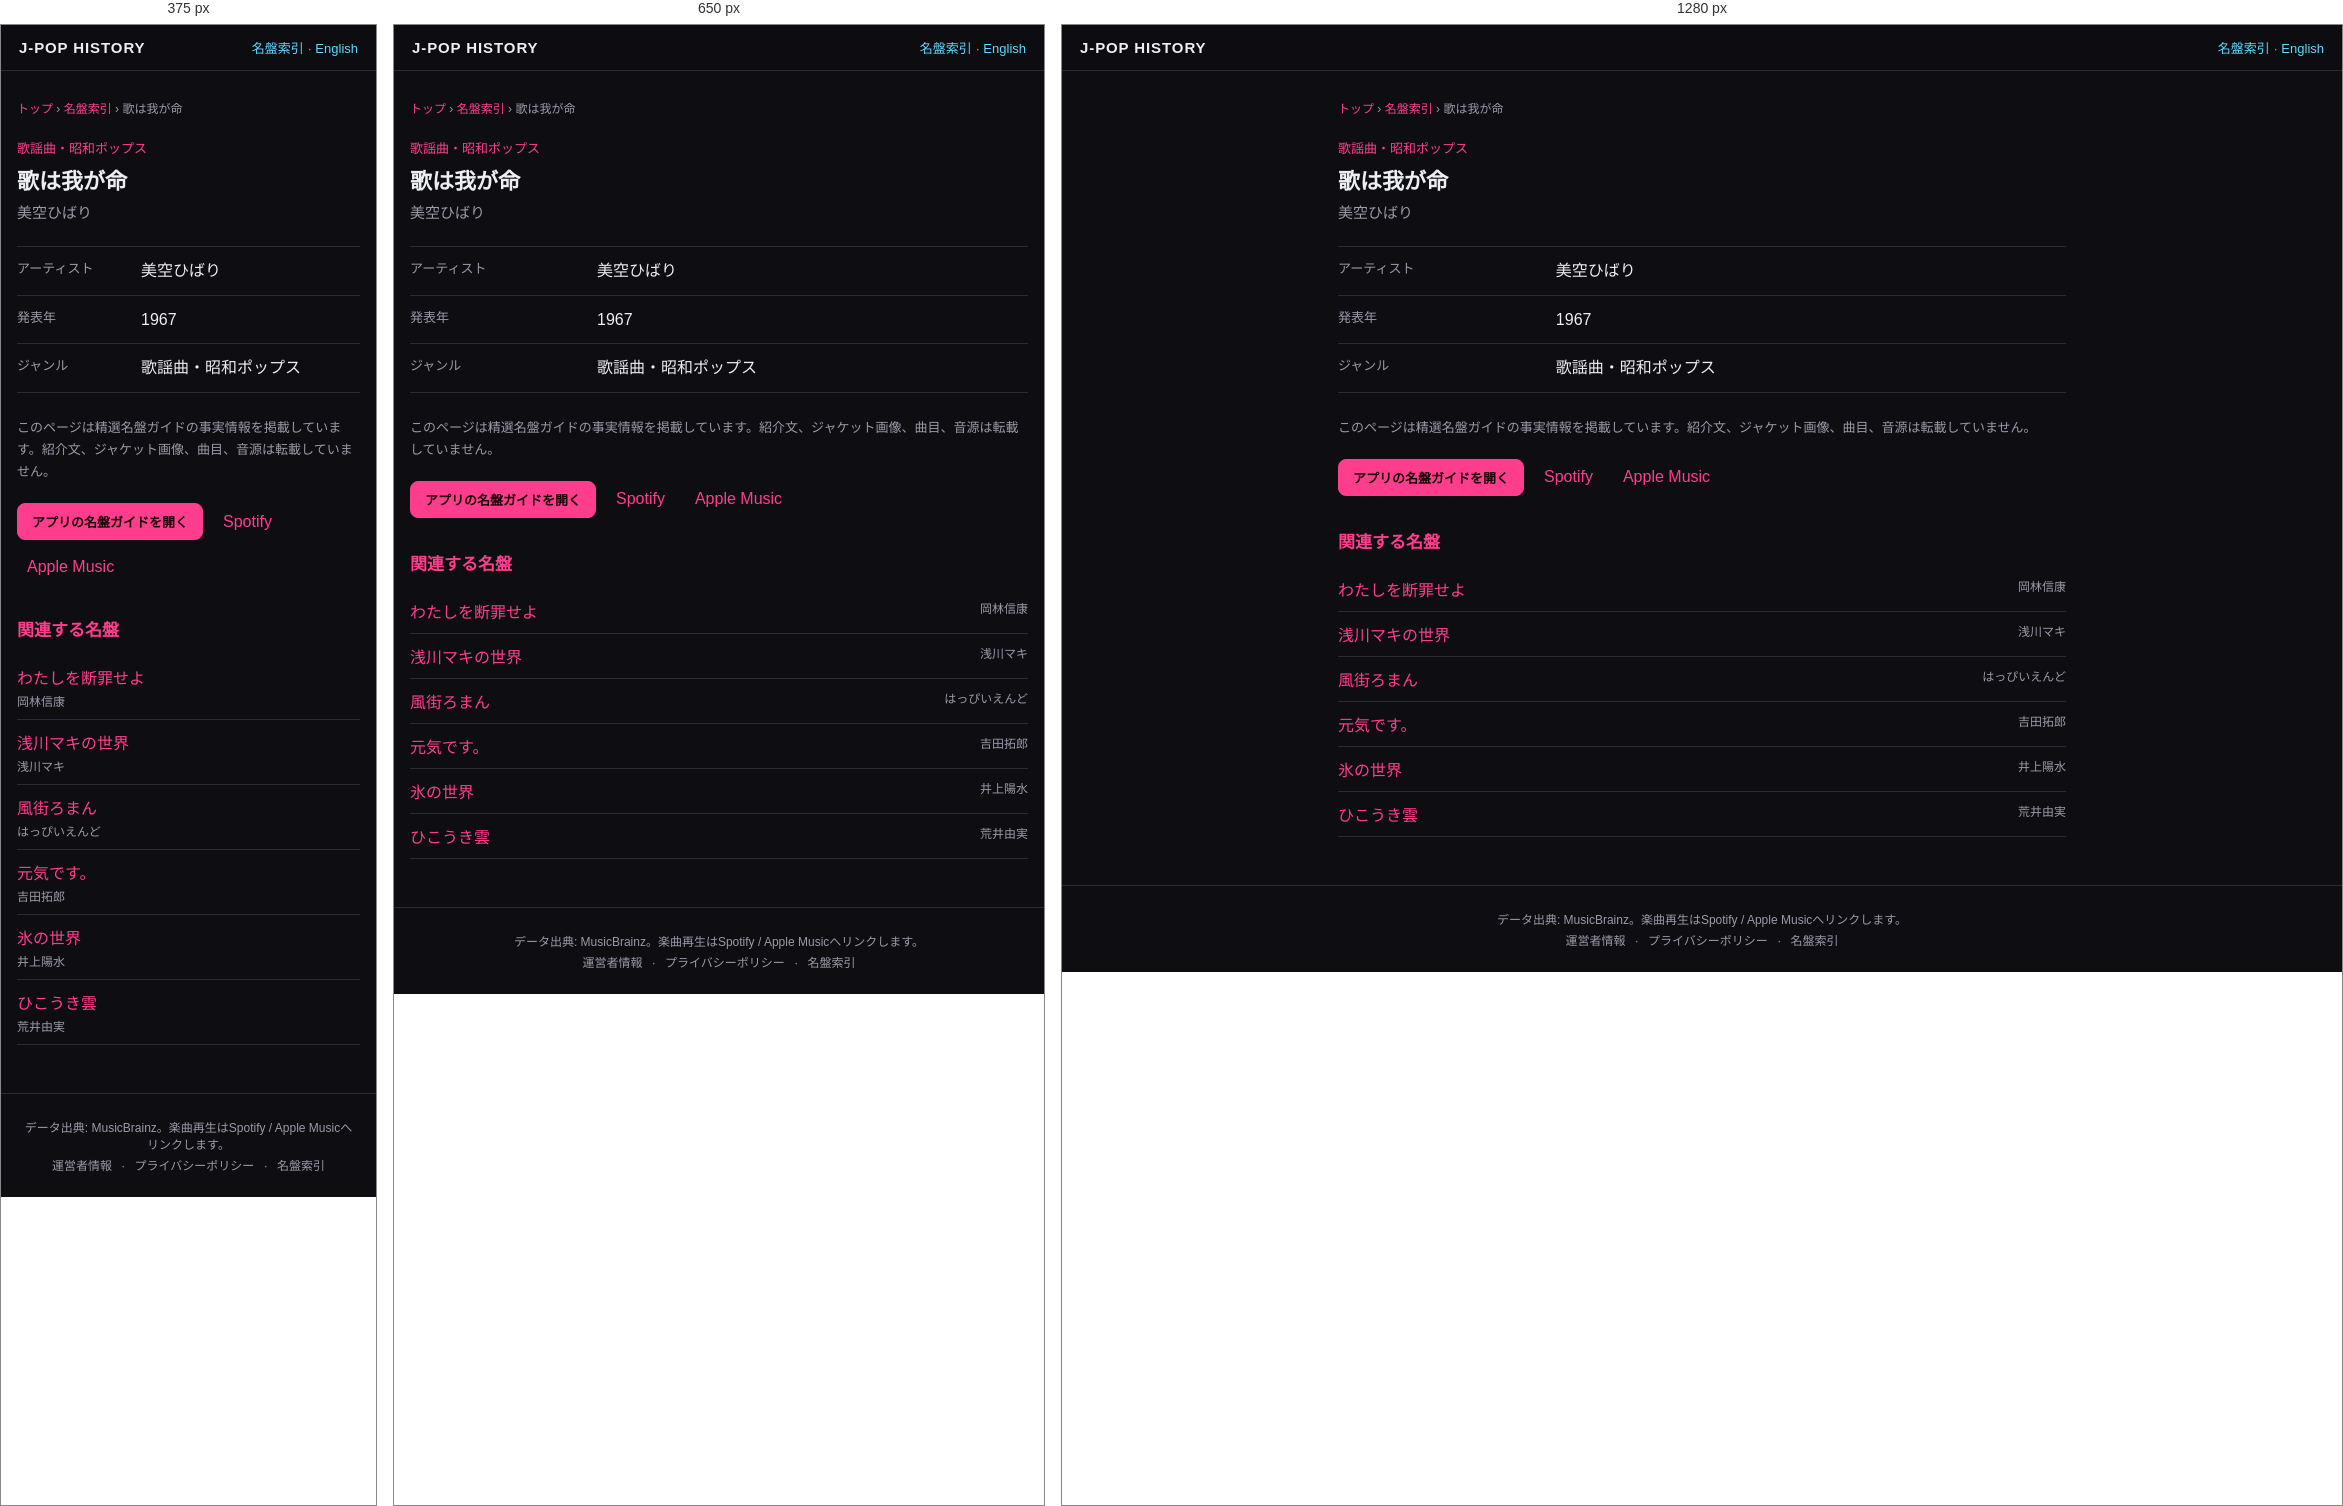
Rendered at 375 px, 650 px and 1280 px, left to right.

<!-- file: index.html -->
<!DOCTYPE html>
<html lang="ja">
<head>
<meta charset="UTF-8">
<meta name="viewport" content="width=device-width, initial-scale=1">
<title>歌は我が命 — 美空ひばり (1967) | J-POP History</title>
<meta name="description" content="美空ひばり『歌は我が命』（1967年）のジャンルをJ-POP History名盤ガイドの事実情報で確認できます。">
<meta name="theme-color" content="#111318">
<link rel="canonical" href="https://kimuhixy.com/j-pop-history/items/hibari-misora-uta-wa-waga-inochi-my-song-is-my-life-1967/">
<link rel="alternate" hreflang="ja" href="https://kimuhixy.com/j-pop-history/items/hibari-misora-uta-wa-waga-inochi-my-song-is-my-life-1967/">
<link rel="alternate" hreflang="en" href="https://kimuhixy.com/j-pop-history/en/items/hibari-misora-uta-wa-waga-inochi-my-song-is-my-life-1967/">
<link rel="alternate" hreflang="x-default" href="https://kimuhixy.com/j-pop-history/items/hibari-misora-uta-wa-waga-inochi-my-song-is-my-life-1967/">
<meta property="og:type" content="music.album">
<meta property="og:site_name" content="J-POP History">
<meta property="og:title" content="歌は我が命">
<meta property="og:description" content="美空ひばり『歌は我が命』（1967年）のジャンルをJ-POP History名盤ガイドの事実情報で確認できます。">
<meta property="og:url" content="https://kimuhixy.com/j-pop-history/items/hibari-misora-uta-wa-waga-inochi-my-song-is-my-life-1967/">
<meta property="og:image" content="https://kimuhixy.com/j-pop-history/icons/icon-512.png">
<meta name="twitter:card" content="summary_large_image">
<meta name="twitter:title" content="歌は我が命">
<meta name="twitter:description" content="美空ひばり『歌は我が命』（1967年）のジャンルをJ-POP History名盤ガイドの事実情報で確認できます。">
<meta name="twitter:image" content="https://kimuhixy.com/j-pop-history/icons/icon-512.png">
<link rel="apple-touch-icon" href="../../icons/icon-192.png">
<link rel="stylesheet" href="../../css/style.css">
<script type="application/ld+json">{"@context":"https://schema.org","@graph":[{"@type":"WebSite","@id":"https://kimuhixy.com/j-pop-history/#website","url":"https://kimuhixy.com/j-pop-history/","name":"J-POP History","inLanguage":["ja","en"]},{"@type":"WebPage","@id":"https://kimuhixy.com/j-pop-history/items/hibari-misora-uta-wa-waga-inochi-my-song-is-my-life-1967/#webpage","url":"https://kimuhixy.com/j-pop-history/items/hibari-misora-uta-wa-waga-inochi-my-song-is-my-life-1967/","name":"歌は我が命","inLanguage":"ja","isPartOf":{"@id":"https://kimuhixy.com/j-pop-history/#website"},"mainEntity":{"@id":"https://kimuhixy.com/j-pop-history/items/hibari-misora-uta-wa-waga-inochi-my-song-is-my-life-1967/#album"}},{"@type":"MusicAlbum","@id":"https://kimuhixy.com/j-pop-history/items/hibari-misora-uta-wa-waga-inochi-my-song-is-my-life-1967/#album","name":"歌は我が命","byArtist":{"@type":"Person","name":"美空ひばり"},"datePublished":"1967","genre":"歌謡曲・昭和ポップス"},{"@type":"BreadcrumbList","itemListElement":[{"@type":"ListItem","position":1,"name":"トップ","item":"https://kimuhixy.com/j-pop-history/"},{"@type":"ListItem","position":2,"name":"名盤索引","item":"https://kimuhixy.com/j-pop-history/items/"},{"@type":"ListItem","position":3,"name":"歌は我が命","item":"https://kimuhixy.com/j-pop-history/items/hibari-misora-uta-wa-waga-inochi-my-song-is-my-life-1967/"}]}]}</script>
</head>
<body class="pseo-body">
<header class="pseo-header"><a class="brand" href="../../">J-POP HISTORY</a><nav><a href="../">名盤索引</a> · <a href="https://kimuhixy.com/j-pop-history/en/items/hibari-misora-uta-wa-waga-inochi-my-song-is-my-life-1967/">English</a></nav></header>
<main class="pseo-main">
  <nav class="pseo-breadcrumb" aria-label="パンくずリスト"><a href="../../">トップ</a> › <a href="../">名盤索引</a> › <span>歌は我が命</span></nav>
  <article>
    <p class="pseo-kicker">歌謡曲・昭和ポップス</p>
    <h1 class="page-title">歌は我が命</h1>
    <p class="pseo-artist">美空ひばり</p>
    <dl class="pseo-facts"><div><dt>アーティスト</dt><dd>美空ひばり</dd></div><div><dt>発表年</dt><dd>1967</dd></div><div><dt>ジャンル</dt><dd>歌謡曲・昭和ポップス</dd></div></dl>
    <p class="pseo-source-note">このページは精選名盤ガイドの事実情報を掲載しています。紹介文、ジャケット画像、曲目、音源は転載していません。</p>
    <div class="pseo-actions"><a class="btn primary" href="../../#/guide">アプリの名盤ガイドを開く</a><a href="https://open.spotify.com/search/%E7%BE%8E%E7%A9%BA%E3%81%B2%E3%81%B0%E3%82%8A%20%E6%AD%8C%E3%81%AF%E6%88%91%E3%81%8C%E5%91%BD" target="_blank" rel="noopener noreferrer">Spotify</a><a href="https://music.apple.com/jp/search?term=%E7%BE%8E%E7%A9%BA%E3%81%B2%E3%81%B0%E3%82%8A%20%E6%AD%8C%E3%81%AF%E6%88%91%E3%81%8C%E5%91%BD" target="_blank" rel="noopener noreferrer">Apple Music</a></div>
  </article>
  <aside class="pseo-related"><h2>関連する名盤</h2><ul><li><a href="../nobuyasu-okabayashi-watashi-wo-danzai-seyo-condemn-me-1969/">わたしを断罪せよ</a><span>岡林信康</span></li><li><a href="../maki-asakawa-maki-asakawa-no-sekai-the-world-of-maki-asakawa-1970/">浅川マキの世界</a><span>浅川マキ</span></li><li><a href="../happy-end-kazemachi-roman-1971/">風街ろまん</a><span>はっぴいえんど</span></li><li><a href="../takuro-yoshida-genki-desu-i-m-doing-fine-1972/">元気です。</a><span>吉田拓郎</span></li><li><a href="../yosui-inoue-kori-no-sekai-world-of-ice-1973/">氷の世界</a><span>井上陽水</span></li><li><a href="../yumi-arai-hikoki-gumo-vapor-trail-1973/">ひこうき雲</a><span>荒井由実</span></li></ul></aside>
</main>
<footer class="app-footer"><p>データ出典: MusicBrainz。楽曲再生はSpotify / Apple Musicへリンクします。</p><p class="footer-links"><a href="../../about.html">運営者情報</a> · <a href="../../privacy.html">プライバシーポリシー</a> · <a href="../">名盤索引</a></p></footer>
<script type="module">import { initAds } from "../../js/ads.js"; initAds();</script>
</body>
</html>


/* @media block from style.css */
@media (max-width: 760px) {
  .nav-toggle { display: flex; }
  .main-nav {
    position: fixed;
    top: calc(57px + env(safe-area-inset-top));
    left: 0;
    right: 0;
    background: var(--bg-elevated);
    border-bottom: 1px solid var(--border);
    flex-direction: column;
    padding: 8px;
    padding-bottom: calc(8px + env(safe-area-inset-bottom));
    display: none;
    max-height: calc(100vh - 57px - env(safe-area-inset-top));
    overflow-y: auto;
  }
  .main-nav.open { display: flex; }
  .main-nav a { padding: 12px; font-size: 15px; }
}

/* @media block from style.css */
@media (max-width: 540px) { .pseo-related li, .pseo-index-group li { display: block; } .pseo-related li span, .pseo-index-group li span { display: block; margin-top: 3px; text-align: left; } }